The GitHub repository PLCnext/RockPaperScissors contains a labelled image folder "data" with 4 categories: blank, paper, rock, scissors. Examples follow, each with its label.

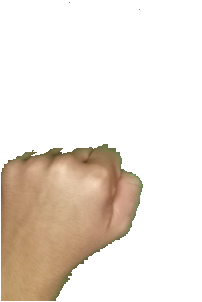
Label: rock

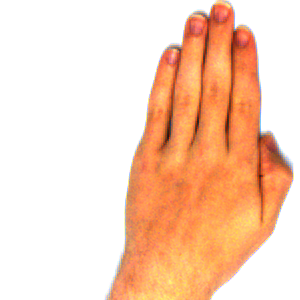
Label: paper

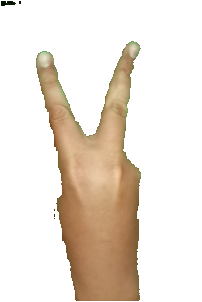
Label: scissors

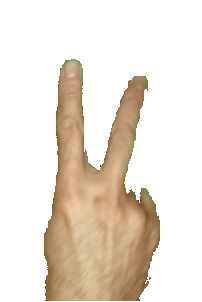
Label: scissors

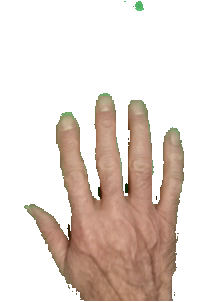
Label: paper

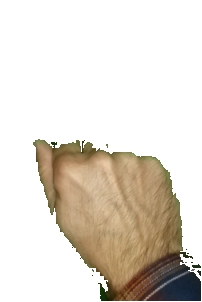
Label: rock
